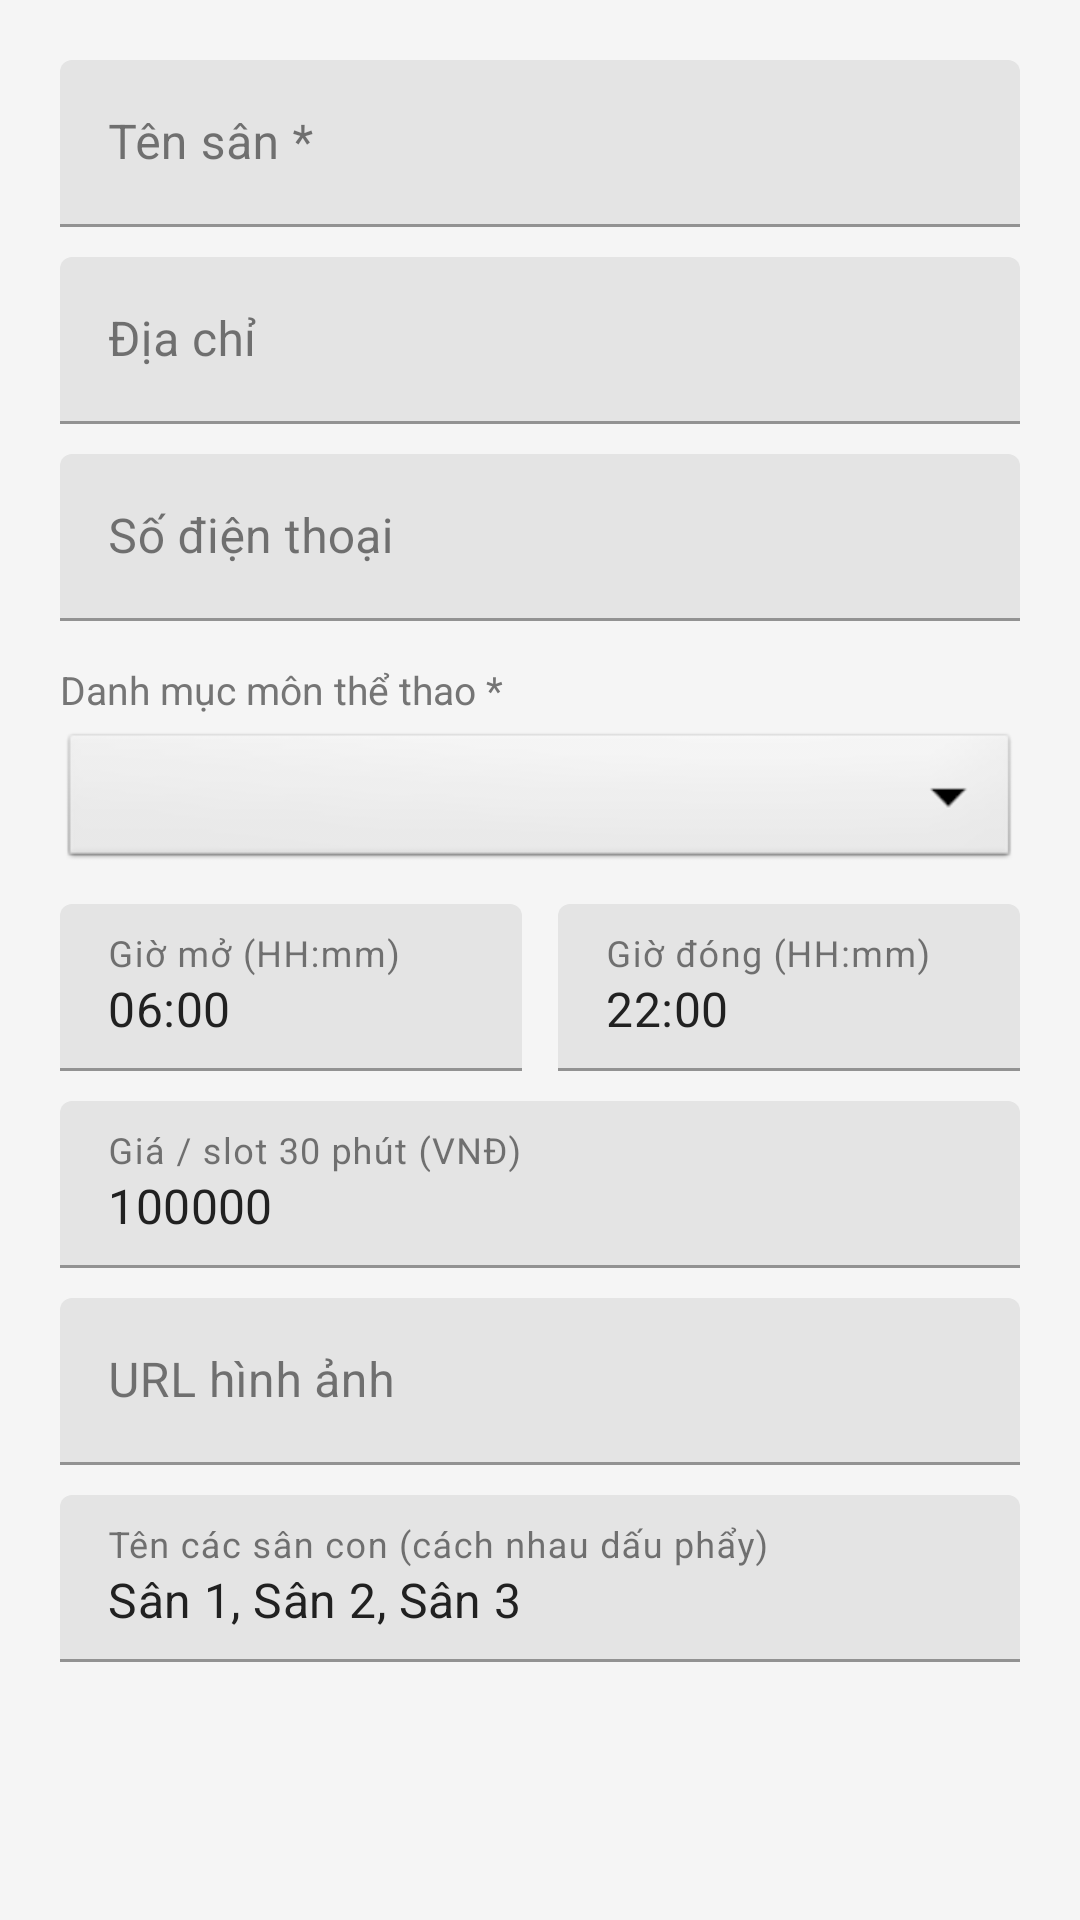

Android layout source for this screen:
<!-- AndroidManifest.xml: application theme AppTheme -->
<!-- res/layout/dialog_create_venue.xml -->
<?xml version="1.0" encoding="utf-8"?>
<ScrollView xmlns:android="http://schemas.android.com/apk/res/android"
    android:layout_width="match_parent"
    android:layout_height="wrap_content">

    <LinearLayout
        android:layout_width="match_parent"
        android:layout_height="wrap_content"
        android:orientation="vertical"
        android:padding="20dp">

        <com.google.android.material.textfield.TextInputLayout
            android:layout_width="match_parent"
            android:layout_height="wrap_content"
            android:layout_marginBottom="10dp"
            android:hint="Tên sân *">
            <com.google.android.material.textfield.TextInputEditText
                android:id="@+id/et_venue_name"
                android:layout_width="match_parent"
                android:layout_height="wrap_content"
                android:inputType="text" />
        </com.google.android.material.textfield.TextInputLayout>

        <com.google.android.material.textfield.TextInputLayout
            android:layout_width="match_parent"
            android:layout_height="wrap_content"
            android:layout_marginBottom="10dp"
            android:hint="Địa chỉ">
            <com.google.android.material.textfield.TextInputEditText
                android:id="@+id/et_venue_address"
                android:layout_width="match_parent"
                android:layout_height="wrap_content"
                android:inputType="text"
                android:maxLines="2" />
        </com.google.android.material.textfield.TextInputLayout>

        <com.google.android.material.textfield.TextInputLayout
            android:layout_width="match_parent"
            android:layout_height="wrap_content"
            android:layout_marginBottom="10dp"
            android:hint="Số điện thoại">
            <com.google.android.material.textfield.TextInputEditText
                android:id="@+id/et_venue_phone"
                android:layout_width="match_parent"
                android:layout_height="wrap_content"
                android:inputType="phone" />
        </com.google.android.material.textfield.TextInputLayout>

        <TextView
            android:layout_width="wrap_content"
            android:layout_height="wrap_content"
            android:text="Danh mục môn thể thao *"
            android:textColor="#757575"
            android:textSize="13sp"
            android:layout_marginTop="4dp"
            android:layout_marginBottom="4dp" />

        <Spinner
            android:id="@+id/spinner_category"
            android:layout_width="match_parent"
            android:layout_height="wrap_content"
            android:layout_marginBottom="10dp"
            android:background="@android:drawable/btn_dropdown" />

        <LinearLayout
            android:layout_width="match_parent"
            android:layout_height="wrap_content"
            android:orientation="horizontal"
            android:layout_marginBottom="10dp">

            <com.google.android.material.textfield.TextInputLayout
                android:layout_width="0dp"
                android:layout_height="wrap_content"
                android:layout_weight="1"
                android:layout_marginEnd="6dp"
                android:hint="Giờ mở (HH:mm)">
                <com.google.android.material.textfield.TextInputEditText
                    android:id="@+id/et_open_time"
                    android:layout_width="match_parent"
                    android:layout_height="wrap_content"
                    android:text="06:00"
                    android:inputType="time" />
            </com.google.android.material.textfield.TextInputLayout>

            <com.google.android.material.textfield.TextInputLayout
                android:layout_width="0dp"
                android:layout_height="wrap_content"
                android:layout_weight="1"
                android:layout_marginStart="6dp"
                android:hint="Giờ đóng (HH:mm)">
                <com.google.android.material.textfield.TextInputEditText
                    android:id="@+id/et_close_time"
                    android:layout_width="match_parent"
                    android:layout_height="wrap_content"
                    android:text="22:00"
                    android:inputType="time" />
            </com.google.android.material.textfield.TextInputLayout>
        </LinearLayout>

        <com.google.android.material.textfield.TextInputLayout
            android:layout_width="match_parent"
            android:layout_height="wrap_content"
            android:layout_marginBottom="10dp"
            android:hint="Giá / slot 30 phút (VNĐ)">
            <com.google.android.material.textfield.TextInputEditText
                android:id="@+id/et_price"
                android:layout_width="match_parent"
                android:layout_height="wrap_content"
                android:inputType="number"
                android:text="100000" />
        </com.google.android.material.textfield.TextInputLayout>

        <com.google.android.material.textfield.TextInputLayout
            android:layout_width="match_parent"
            android:layout_height="wrap_content"
            android:layout_marginBottom="10dp"
            android:hint="URL hình ảnh">
            <com.google.android.material.textfield.TextInputEditText
                android:id="@+id/et_image_url"
                android:layout_width="match_parent"
                android:layout_height="wrap_content"
                android:inputType="textUri" />
        </com.google.android.material.textfield.TextInputLayout>

        <com.google.android.material.textfield.TextInputLayout
            android:layout_width="match_parent"
            android:layout_height="wrap_content"
            android:hint="Tên các sân con (cách nhau dấu phẩy)">
            <com.google.android.material.textfield.TextInputEditText
                android:id="@+id/et_court_names"
                android:layout_width="match_parent"
                android:layout_height="wrap_content"
                android:text="Sân 1, Sân 2, Sân 3"
                android:inputType="text" />
        </com.google.android.material.textfield.TextInputLayout>

    </LinearLayout>

</ScrollView>
<!-- resources referenced by this layout -->
<resources>
  <style name="AppTheme" parent="Theme.MaterialComponents.Light.DarkActionBar">
          
          <item name="colorPrimary">@color/primary</item>
          <item name="colorPrimaryDark">@color/primary_dark</item>
          <item name="colorAccent">@color/accent</item>
  
          
          <item name="android:statusBarColor">@color/status_bar</item>
          <item name="android:navigationBarColor">@color/primary_dark</item>
          <item name="android:windowLightStatusBar">false</item>
  
          
          <item name="android:windowBackground">@color/bg_main</item>
          <item name="android:colorBackground">@color/bg_main</item>
  
          
          <item name="android:textColorPrimary">@color/text_primary</item>
          <item name="android:textColorSecondary">@color/text_secondary</item>
          <item name="android:textColorHint">@color/text_hint</item>
  
          
          <item name="colorSurface">@color/bg_card</item>
          <item name="colorOnSurface">@color/text_primary</item>
          <item name="colorOnPrimary">@color/text_white</item>
          <item name="colorOnSecondary">@color/text_primary</item>
          <item name="colorError">#B00020</item>
  
          
          <item name="colorControlHighlight">#1A2E7D32</item>
  
          
          <item name="actionBarStyle">@style/AppTheme.ActionBar</item>
          <item name="toolbarStyle">@style/AppTheme.Toolbar</item>
      </style>
  <color name="primary">#2E7D32</color>
  <color name="primary_dark">#1B5E20</color>
  <color name="accent">#FFC107</color>
  <color name="status_bar">#1B5E20</color>
  <color name="bg_main">#F5F5F5</color>
  <color name="text_primary">#212121</color>
  <color name="text_secondary">#757575</color>
  <color name="text_hint">#BDBDBD</color>
  <color name="bg_card">#FFFFFF</color>
  <color name="text_white">#FFFFFF</color>
  <style name="AppTheme.ActionBar" parent="Widget.AppCompat.ActionBar.Solid">
          <item name="background">@color/primary</item>
          <item name="titleTextStyle">@style/AppTheme.ActionBar.Title</item>
      </style>
  <style name="AppTheme.Toolbar" parent="Widget.MaterialComponents.Toolbar.Primary">
          <item name="android:background">@color/primary</item>
          <item name="titleTextColor">@color/text_white</item>
          <item name="subtitleTextColor">@color/primary_light</item>
      </style>
  <style name="AppTheme.ActionBar.Title" parent="TextAppearance.AppCompat.Widget.ActionBar.Title">
          <item name="android:textColor">@color/text_white</item>
          <item name="android:textSize">18sp</item>
          <item name="android:fontFamily">sans-serif-medium</item>
      </style>
  <color name="primary_light">#4CAF50</color>
</resources>
